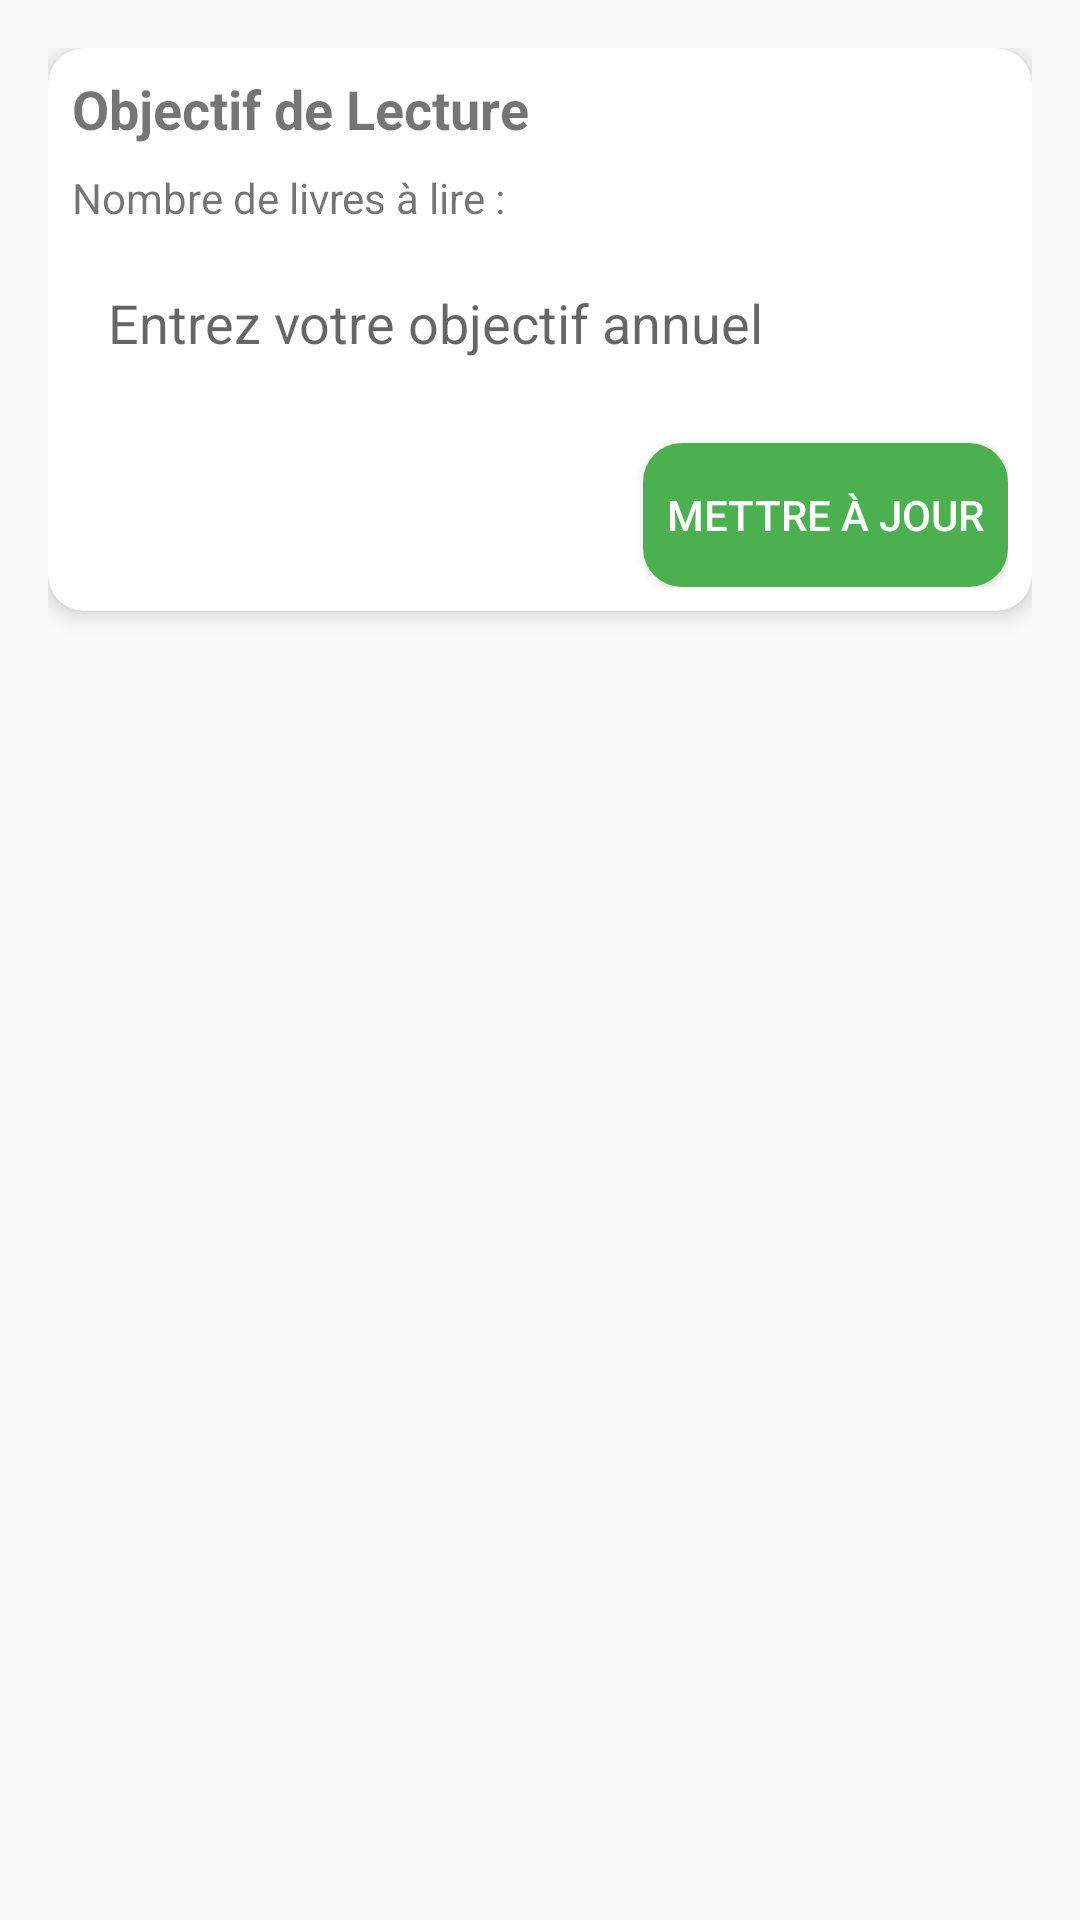

The Android layout XML behind this screen, and the referenced resources:
<!-- AndroidManifest.xml: application theme Theme.BookTrack -->
<!-- res/layout/fragment_settings.xml -->
<?xml version="1.0" encoding="utf-8"?>
<androidx.constraintlayout.widget.ConstraintLayout
    xmlns:android="http://schemas.android.com/apk/res/android"
    xmlns:app="http://schemas.android.com/apk/res-auto"
    android:layout_width="match_parent"
    android:layout_height="match_parent"
    android:padding="16dp">

    
    <androidx.cardview.widget.CardView
        android:layout_width="match_parent"
        android:layout_height="wrap_content"
        app:cardCornerRadius="12dp"
        app:cardElevation="4dp"
        app:cardBackgroundColor="@android:color/white"
        app:layout_constraintStart_toStartOf="parent"
        app:layout_constraintEnd_toEndOf="parent"
        app:layout_constraintTop_toTopOf="parent"
        android:padding="16dp">

        
        <LinearLayout
            android:layout_width="match_parent"
            android:layout_height="wrap_content"
            android:orientation="vertical"
            android:padding="8dp">

            
            <TextView
                android:id="@+id/title_text"
                android:layout_width="wrap_content"
                android:layout_height="wrap_content"
                android:text="Objectif de Lecture"
                android:textStyle="bold"
                android:textSize="18sp"
                android:layout_marginBottom="8dp" />

            
            <TextView
                android:id="@+id/subtitle_text"
                android:layout_width="wrap_content"
                android:layout_height="wrap_content"
                android:text="Nombre de livres à lire : "
                android:textSize="14sp"
                android:layout_marginBottom="8dp" />

            
            <EditText
                android:id="@+id/yearly_goal_input"
                android:layout_width="match_parent"
                android:layout_height="wrap_content"
                android:autofillHints="0"
                android:hint="Entrez votre objectif annuel"
                android:inputType="number"
                android:background="@android:color/transparent"
                android:padding="12dp"
                android:backgroundTint="@color/black"
                android:layout_marginBottom="16dp"
                android:elevation="2dp" />

            
            <Button
                android:id="@+id/save_button"
                android:layout_width="wrap_content"
                android:layout_height="wrap_content"
                android:text="Mettre à jour"
                android:background="@drawable/button_background"
                android:textColor="@android:color/white"
                android:padding="8dp"
                android:layout_gravity="end" />

        </LinearLayout>
    </androidx.cardview.widget.CardView>
</androidx.constraintlayout.widget.ConstraintLayout>
<!-- resources referenced by this layout -->
<resources>
  <color name="black">#FF000000</color>
  <!-- drawable button_background (drawable) -->
  <?xml version="1.0" encoding="utf-8"?>
  <shape xmlns:android="http://schemas.android.com/apk/res/android">
      <solid android:color="@color/green"/> 
      <corners android:radius="13dp"/> 
  </shape>
  <style name="Theme.BookTrack" parent="Theme.AppCompat.Light.NoActionBar">
           
          
          <item name="colorPrimaryDark">@color/primary_blue_darker</item>
          <item name="colorAccent">@color/teal_200</item>
  
  
  
          
          <item name="colorPrimary">@color/primary_blue_darker</item>
          <item name="colorPrimaryVariant">@color/primary_blue_pastel</item>
          <item name="colorOnPrimary">@color/white</item>
  
          
          <item name="colorSecondary">@color/green_dark</item>
          <item name="colorSecondaryVariant">@color/green_pastel</item>
          <item name="colorOnSecondary">@color/white</item>
      </style>
  <color name="green">#4CAF50</color>
  <color name="primary_blue_darker">#b3e0ff</color>
  <color name="teal_200">#FF03DAC5</color>
  <color name="primary_blue_pastel">#e6f7ff</color>
  <color name="white">#FFFFFFFF</color>
  <color name="green_dark">#52c41a</color>
  <color name="green_pastel">#d9f7be</color>
</resources>
